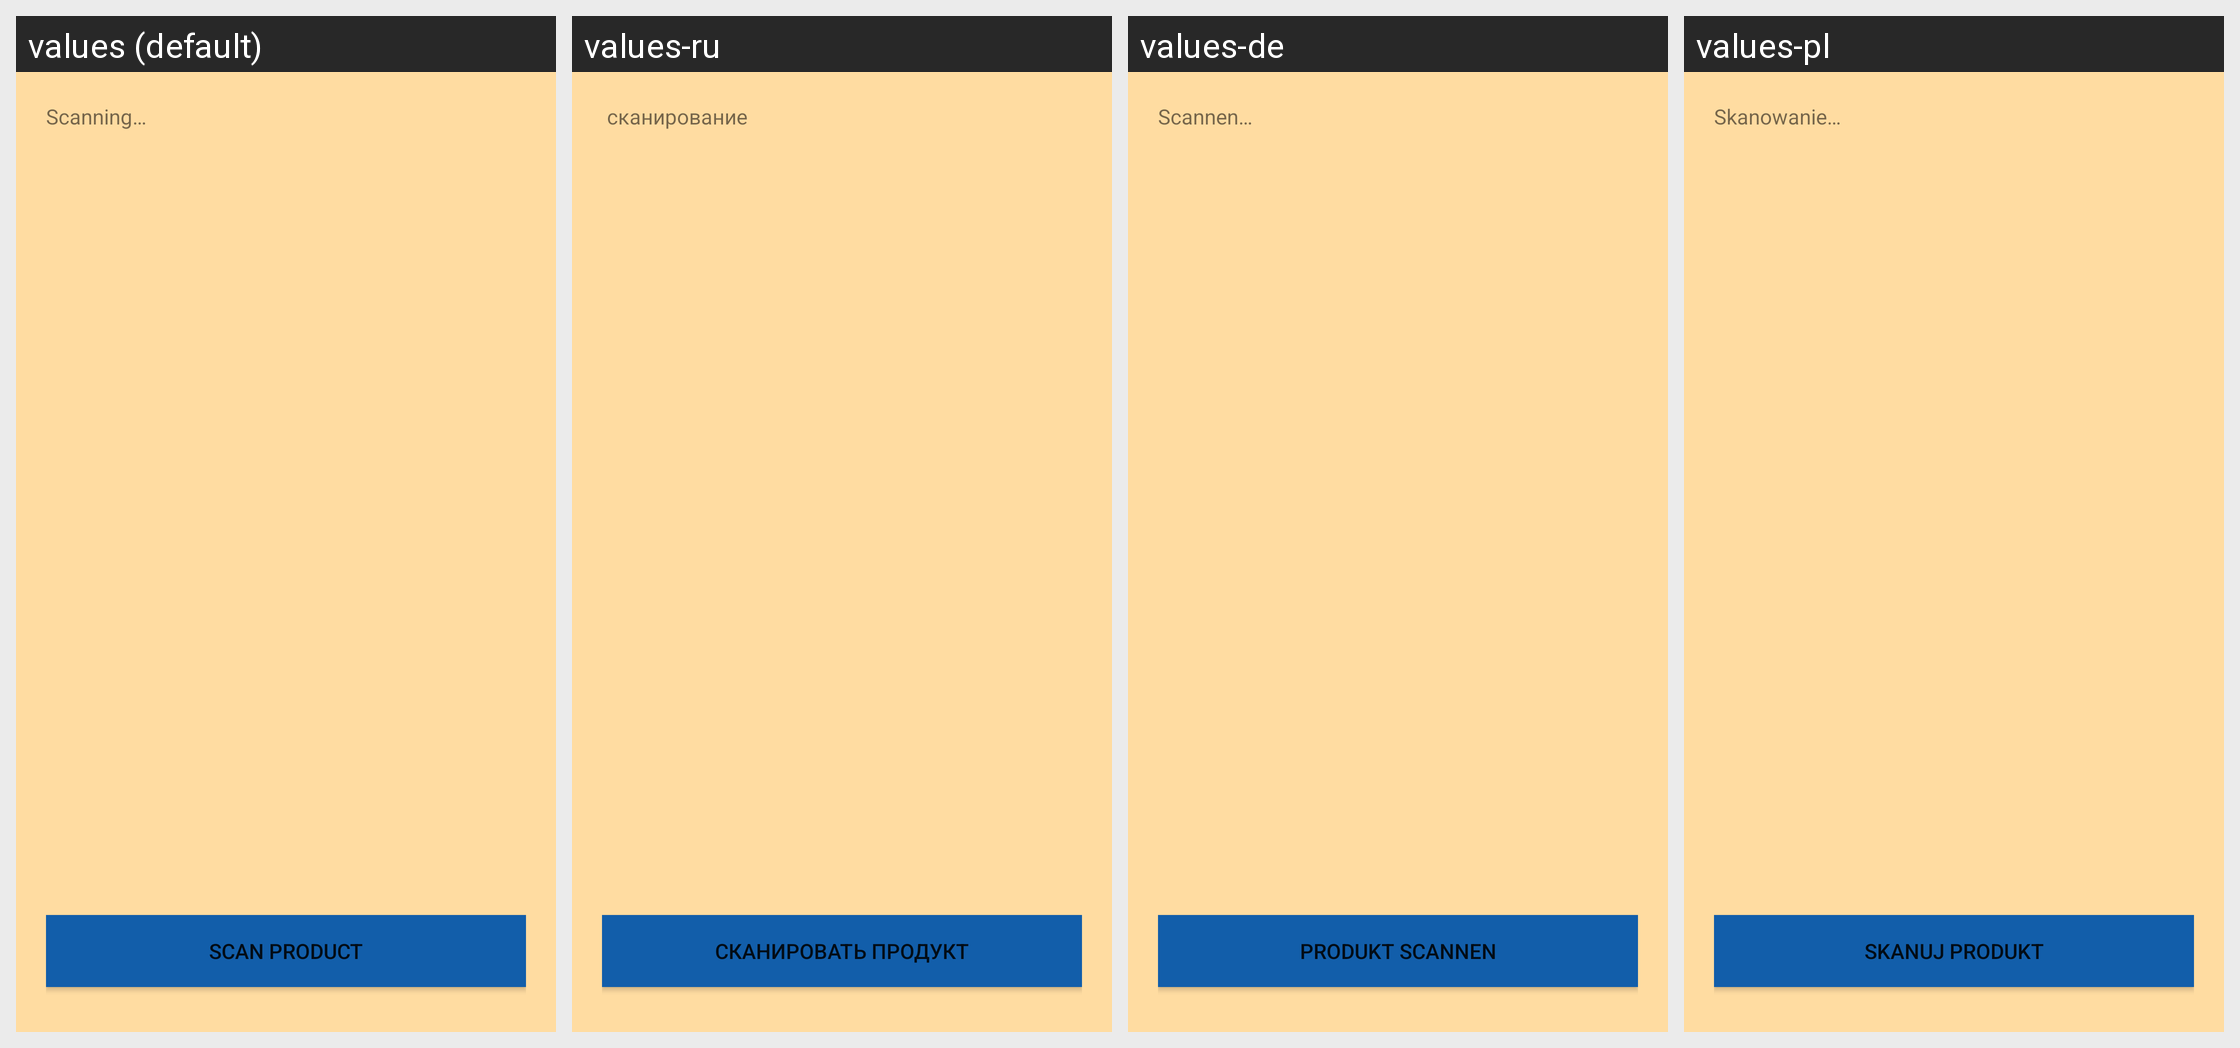

The same Android screen rendered under several of its app's locales, left to right. List the strings drawn on it with the default value and each locale's translation.
Android screen res/layout/activity_product_scanner.xml rendered under 4 locales, left to right: values (default), values-ru, values-de, values-pl. Device: Nexus 5 (rendered at 1080×1920; each locale shown at half size, 540×960, under a caption strip naming it); theme AppTheme.
Other locales in the repository, not shown: values-en.
Strings drawn on this screen, with the default value and each locale's value (text and hints the layout hard-codes, and strings that could not be matched under every locale, appear in the picture but are not listed):

scanning
  values: Scanning…
  values-ru:  сканирование
  values-de: Scannen…
  values-pl: Skanowanie…

scan_product
  values: Scan Product
  values-ru: Сканировать продукт
  values-de: Produkt scannen
  values-pl: Skanuj produkt
